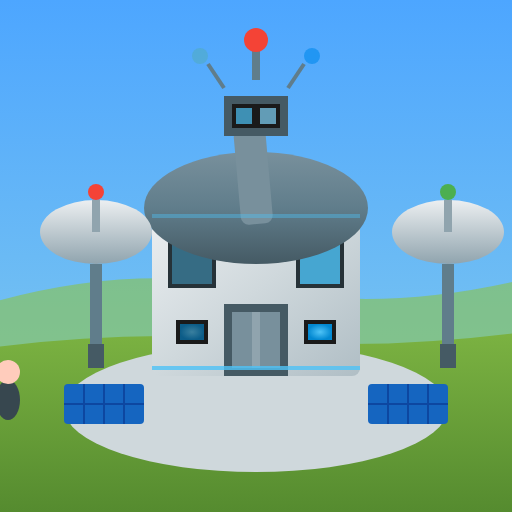
t = 0.00 s
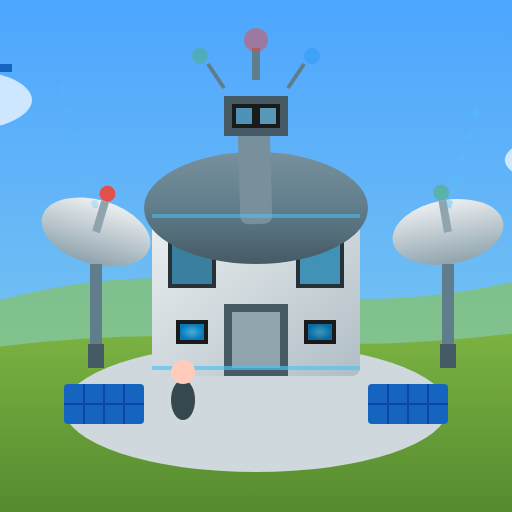
t = 1.67 s
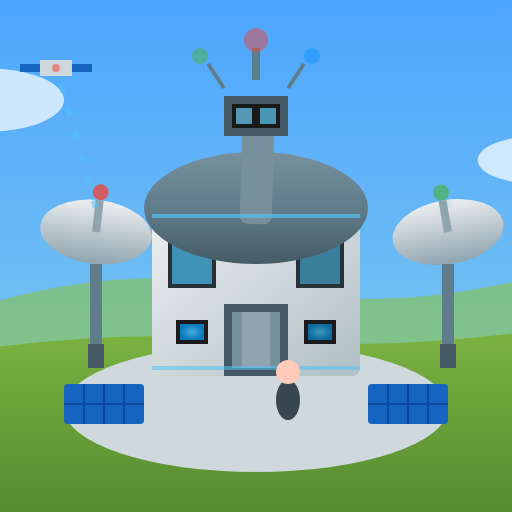
t = 3.33 s
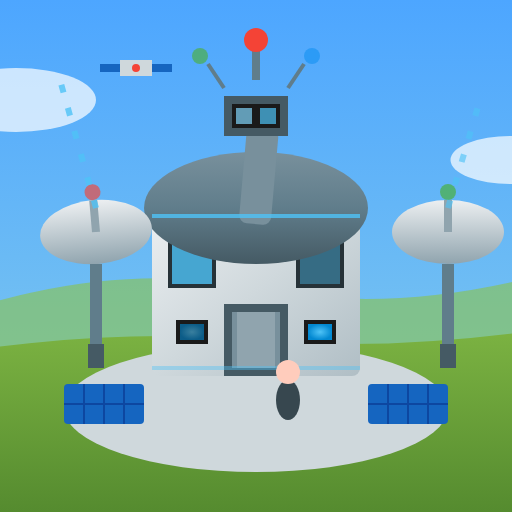
t = 5.00 s
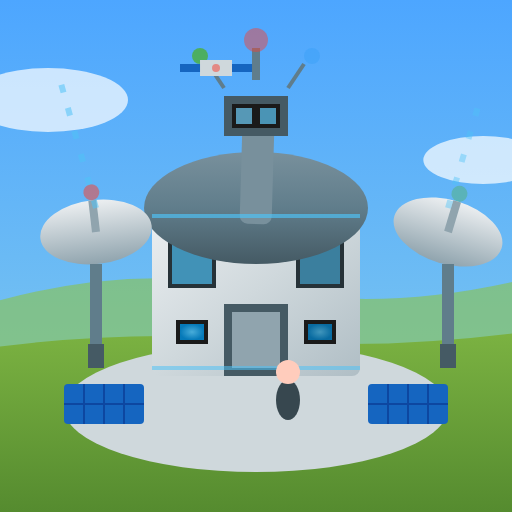
t = 6.67 s
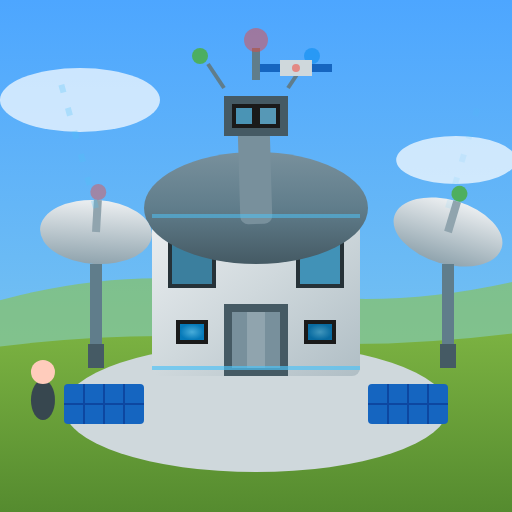
t = 8.33 s

The animated SVG that drew these frames (rendered in a browser with its animation timeline set to each time). Animation: 27 SMIL elements (animate=22,animateTransform=5); frames cover the first 8.33 s, repeats indefinitely.

<?xml version="1.0" encoding="UTF-8"?>
<svg xmlns="http://www.w3.org/2000/svg" viewBox="0 0 128 128" width="128" height="128">
  <!-- Observatory Level 2 Animated - Modern Space Research Center -->
  <defs>
    <linearGradient id="modernWall" x1="0%" y1="0%" x2="100%" y2="100%">
      <stop offset="0%" style="stop-color:#ECEFF1"/>
      <stop offset="50%" style="stop-color:#CFD8DC"/>
      <stop offset="100%" style="stop-color:#B0BEC5"/>
    </linearGradient>
    <linearGradient id="steelDome" x1="0%" y1="100%" x2="0%" y2="0%">
      <stop offset="0%" style="stop-color:#455A64"/>
      <stop offset="50%" style="stop-color:#607D8B"/>
      <stop offset="100%" style="stop-color:#78909C"/>
    </linearGradient>
    <linearGradient id="sky" x1="0%" y1="0%" x2="0%" y2="100%">
      <stop offset="0%" style="stop-color:#4da6ff"/>
      <stop offset="100%" style="stop-color:#87ceeb"/>
    </linearGradient>
    <linearGradient id="grass" x1="0%" y1="0%" x2="0%" y2="100%">
      <stop offset="0%" style="stop-color:#7cb342"/>
      <stop offset="100%" style="stop-color:#558b2f"/>
    </linearGradient>
    <linearGradient id="dish" x1="0%" y1="0%" x2="0%" y2="100%">
      <stop offset="0%" style="stop-color:#ECEFF1"/>
      <stop offset="100%" style="stop-color:#90A4AE"/>
    </linearGradient>
    <radialGradient id="screenGlow" cx="50%" cy="50%" r="50%">
      <stop offset="0%" style="stop-color:#4FC3F7"/>
      <stop offset="100%" style="stop-color:#0288D1"/>
    </radialGradient>
  </defs>
  
  <!-- Background: Blue sky -->
  <rect width="128" height="128" fill="url(#sky)"/>
  
  <!-- Moving clouds -->
  <g opacity="0.7">
    <ellipse cx="30" cy="25" rx="20" ry="8" fill="#FFFFFF">
      <animate attributeName="cx" values="-20;148" dur="35s" repeatCount="indefinite"/>
    </ellipse>
    <ellipse cx="100" cy="40" rx="15" ry="6" fill="#FFFFFF">
      <animate attributeName="cx" values="148;-15" dur="40s" repeatCount="indefinite"/>
    </ellipse>
  </g>
  
  <!-- Distant hills -->
  <path d="M-10,78 Q30,65 64,72 Q98,79 138,68 L138,88 L-10,88 Z" fill="#8bc34a" opacity="0.6"/>
  
  <!-- Main ground -->
  <path d="M-10,128 L-10,88 Q30,82 64,85 Q98,88 138,82 L138,128 Z" fill="url(#grass)"/>
  
  <!-- Concrete pad -->
  <ellipse cx="64" cy="102" rx="48" ry="16" fill="#CFD8DC"/>
  
  <!-- Main building - modern cylindrical base -->
  <rect x="38" y="52" width="52" height="42" fill="url(#modernWall)" rx="2"/>
  
  <!-- Modern windows with animated screens -->
  <rect x="42" y="58" width="12" height="14" fill="#263238"/>
  <rect x="43" y="59" width="10" height="12" fill="#4FC3F7" opacity="0.6">
    <animate attributeName="opacity" values="0.4;0.8;0.4" dur="2s" repeatCount="indefinite"/>
  </rect>
  
  <rect x="74" y="58" width="12" height="14" fill="#263238"/>
  <rect x="75" y="59" width="10" height="12" fill="#4FC3F7" opacity="0.6">
    <animate attributeName="opacity" values="0.8;0.4;0.8" dur="2s" repeatCount="indefinite"/>
  </rect>
  
  <!-- Center entrance with automatic door -->
  <rect x="56" y="76" width="16" height="18" fill="#455A64"/>
  <rect x="58" y="78" width="12" height="14" fill="#90A4AE"/>
  <rect x="58" y="78" width="5" height="14" fill="#78909C">
    <animate attributeName="width" values="5;0;0;5" dur="4s" repeatCount="indefinite"/>
  </rect>
  <rect x="65" y="78" width="5" height="14" fill="#78909C">
    <animate attributeName="x" values="65;70;70;65" dur="4s" repeatCount="indefinite"/>
    <animate attributeName="width" values="5;0;0;5" dur="4s" repeatCount="indefinite"/>
  </rect>
  
  <!-- Observatory dome with opening slit -->
  <ellipse cx="64" cy="52" rx="28" ry="14" fill="url(#steelDome)"/>
  <path d="M62,38 L66,38 L66,52 L62,52 Z" fill="#1A1A1A"/>
  
  <!-- Main telescope through slit - rotating slowly -->
  <g transform-origin="64 52">
    <animateTransform attributeName="transform" type="rotate" values="-5;5;-5" dur="10s" repeatCount="indefinite"/>
    <rect x="60" y="32" width="8" height="24" fill="#78909C" rx="2"/>
    <ellipse cx="64" cy="30" rx="5" ry="3" fill="#455A64"/>
    <ellipse cx="64" cy="30" rx="3" ry="2" fill="#4FC3F7">
      <animate attributeName="opacity" values="0.7;1;0.7" dur="1.5s" repeatCount="indefinite"/>
    </ellipse>
  </g>
  
  <!-- Large radio dish - left (rotating) -->
  <g transform="translate(8, 50)">
    <g transform-origin="16 8">
      <animateTransform attributeName="transform" type="rotate" values="0;20;0;-10;0" dur="8s" repeatCount="indefinite"/>
      <ellipse cx="16" cy="8" rx="14" ry="8" fill="url(#dish)"/>
      <line x1="16" y1="8" x2="16" y2="0" stroke="#90A4AE" stroke-width="2"/>
      <circle cx="16" cy="-2" r="2" fill="#F44336">
        <animate attributeName="opacity" values="1;0.3;1" dur="0.8s" repeatCount="indefinite"/>
      </circle>
    </g>
    <line x1="16" y1="16" x2="16" y2="38" stroke="#607D8B" stroke-width="3"/>
    <rect x="14" y="36" width="4" height="6" fill="#455A64"/>
  </g>
  
  <!-- Large radio dish - right (rotating opposite) -->
  <g transform="translate(96, 50)">
    <g transform-origin="16 8">
      <animateTransform attributeName="transform" type="rotate" values="0;-15;0;25;0" dur="10s" repeatCount="indefinite"/>
      <ellipse cx="16" cy="8" rx="14" ry="8" fill="url(#dish)"/>
      <line x1="16" y1="8" x2="16" y2="0" stroke="#90A4AE" stroke-width="2"/>
      <circle cx="16" cy="-2" r="2" fill="#4CAF50">
        <animate attributeName="opacity" values="1;0.3;1" dur="1.2s" repeatCount="indefinite"/>
      </circle>
    </g>
    <line x1="16" y1="16" x2="16" y2="38" stroke="#607D8B" stroke-width="3"/>
    <rect x="14" y="36" width="4" height="6" fill="#455A64"/>
  </g>
  
  <!-- Satellite tracking screens on building - animated data -->
  <rect x="44" y="80" width="8" height="6" fill="#1A1A1A"/>
  <rect x="45" y="81" width="6" height="4" fill="url(#screenGlow)">
    <animate attributeName="fill-opacity" values="0.6;1;0.6" dur="1s" repeatCount="indefinite"/>
  </rect>
  
  <rect x="76" y="80" width="8" height="6" fill="#1A1A1A"/>
  <rect x="77" y="81" width="6" height="4" fill="url(#screenGlow)">
    <animate attributeName="fill-opacity" values="1;0.6;1" dur="1s" repeatCount="indefinite"/>
  </rect>
  
  <!-- Control tower on top -->
  <rect x="56" y="24" width="16" height="10" fill="#455A64"/>
  <rect x="58" y="26" width="12" height="6" fill="#1A1A1A"/>
  <g fill="#4FC3F7" opacity="0.7">
    <rect x="59" y="27" width="4" height="4">
      <animate attributeName="fill" values="#4FC3F7;#81D4FA;#4FC3F7" dur="2s" repeatCount="indefinite"/>
    </rect>
    <rect x="65" y="27" width="4" height="4">
      <animate attributeName="fill" values="#81D4FA;#4FC3F7;#81D4FA" dur="2s" repeatCount="indefinite"/>
    </rect>
  </g>
  
  <!-- Antenna array on top - blinking lights -->
  <line x1="64" y1="20" x2="64" y2="12" stroke="#607D8B" stroke-width="2"/>
  <circle cx="64" cy="10" r="3" fill="#F44336">
    <animate attributeName="opacity" values="1;0.2;1" dur="1s" repeatCount="indefinite"/>
  </circle>
  <line x1="56" y1="22" x2="52" y2="16" stroke="#607D8B" stroke-width="1"/>
  <circle cx="50" cy="14" r="2" fill="#4CAF50">
    <animate attributeName="opacity" values="0.2;1;0.2" dur="1.5s" repeatCount="indefinite"/>
  </circle>
  <line x1="72" y1="22" x2="76" y2="16" stroke="#607D8B" stroke-width="1"/>
  <circle cx="78" cy="14" r="2" fill="#2196F3">
    <animate attributeName="opacity" values="1;0.2;1" dur="0.7s" repeatCount="indefinite"/>
  </circle>
  
  <!-- Solar panels on ground -->
  <rect x="16" y="96" width="20" height="10" fill="#1565C0" rx="1"/>
  <g stroke="#0D47A1" stroke-width="0.5">
    <line x1="21" y1="96" x2="21" y2="106"/>
    <line x1="26" y1="96" x2="26" y2="106"/>
    <line x1="31" y1="96" x2="31" y2="106"/>
    <line x1="16" y1="101" x2="36" y2="101"/>
  </g>
  
  <rect x="92" y="96" width="20" height="10" fill="#1565C0" rx="1"/>
  <g stroke="#0D47A1" stroke-width="0.5">
    <line x1="97" y1="96" x2="97" y2="106"/>
    <line x1="102" y1="96" x2="102" y2="106"/>
    <line x1="107" y1="96" x2="107" y2="106"/>
    <line x1="92" y1="101" x2="112" y2="101"/>
  </g>
  
  <!-- Animated data transmission beam from dish -->
  <line x1="24" y1="52" x2="15" y2="20" stroke="#4FC3F7" stroke-width="1.5" opacity="0" stroke-dasharray="2,4">
    <animate attributeName="opacity" values="0;0.8;0" dur="2s" repeatCount="indefinite"/>
  </line>
  <line x1="112" y1="52" x2="120" y2="25" stroke="#4FC3F7" stroke-width="1.5" opacity="0" stroke-dasharray="2,4">
    <animate attributeName="opacity" values="0;0.8;0" dur="2.5s" repeatCount="indefinite" begin="1s"/>
  </line>
  
  <!-- LED accent strips - animated glow -->
  <line x1="38" y1="54" x2="90" y2="54" stroke="#4FC3F7" stroke-width="1">
    <animate attributeName="opacity" values="0.4;0.8;0.4" dur="2s" repeatCount="indefinite"/>
  </line>
  <line x1="38" y1="92" x2="90" y2="92" stroke="#4FC3F7" stroke-width="1">
    <animate attributeName="opacity" values="0.8;0.4;0.8" dur="2s" repeatCount="indefinite"/>
  </line>
  
  <!-- Satellite flying overhead -->
  <g>
    <animateTransform attributeName="transform" type="translate" values="-30,0;150,0" dur="15s" repeatCount="indefinite"/>
    <rect x="0" y="15" width="8" height="4" fill="#CFD8DC"/>
    <rect x="-5" y="16" width="5" height="2" fill="#1565C0"/>
    <rect x="8" y="16" width="5" height="2" fill="#1565C0"/>
    <circle cx="4" cy="17" r="1" fill="#F44336">
      <animate attributeName="opacity" values="1;0.3;1" dur="0.5s" repeatCount="indefinite"/>
    </circle>
  </g>
  
  <!-- Person walking to entrance -->
  <g>
    <animateTransform attributeName="transform" type="translate" values="-20,0;50,0;50,0;50,0" dur="8s" repeatCount="indefinite"/>
    <ellipse cx="22" cy="100" rx="3" ry="5" fill="#37474F"/>
    <circle cx="22" cy="93" r="3" fill="#FFCCBC"/>
  </g>
</svg>
